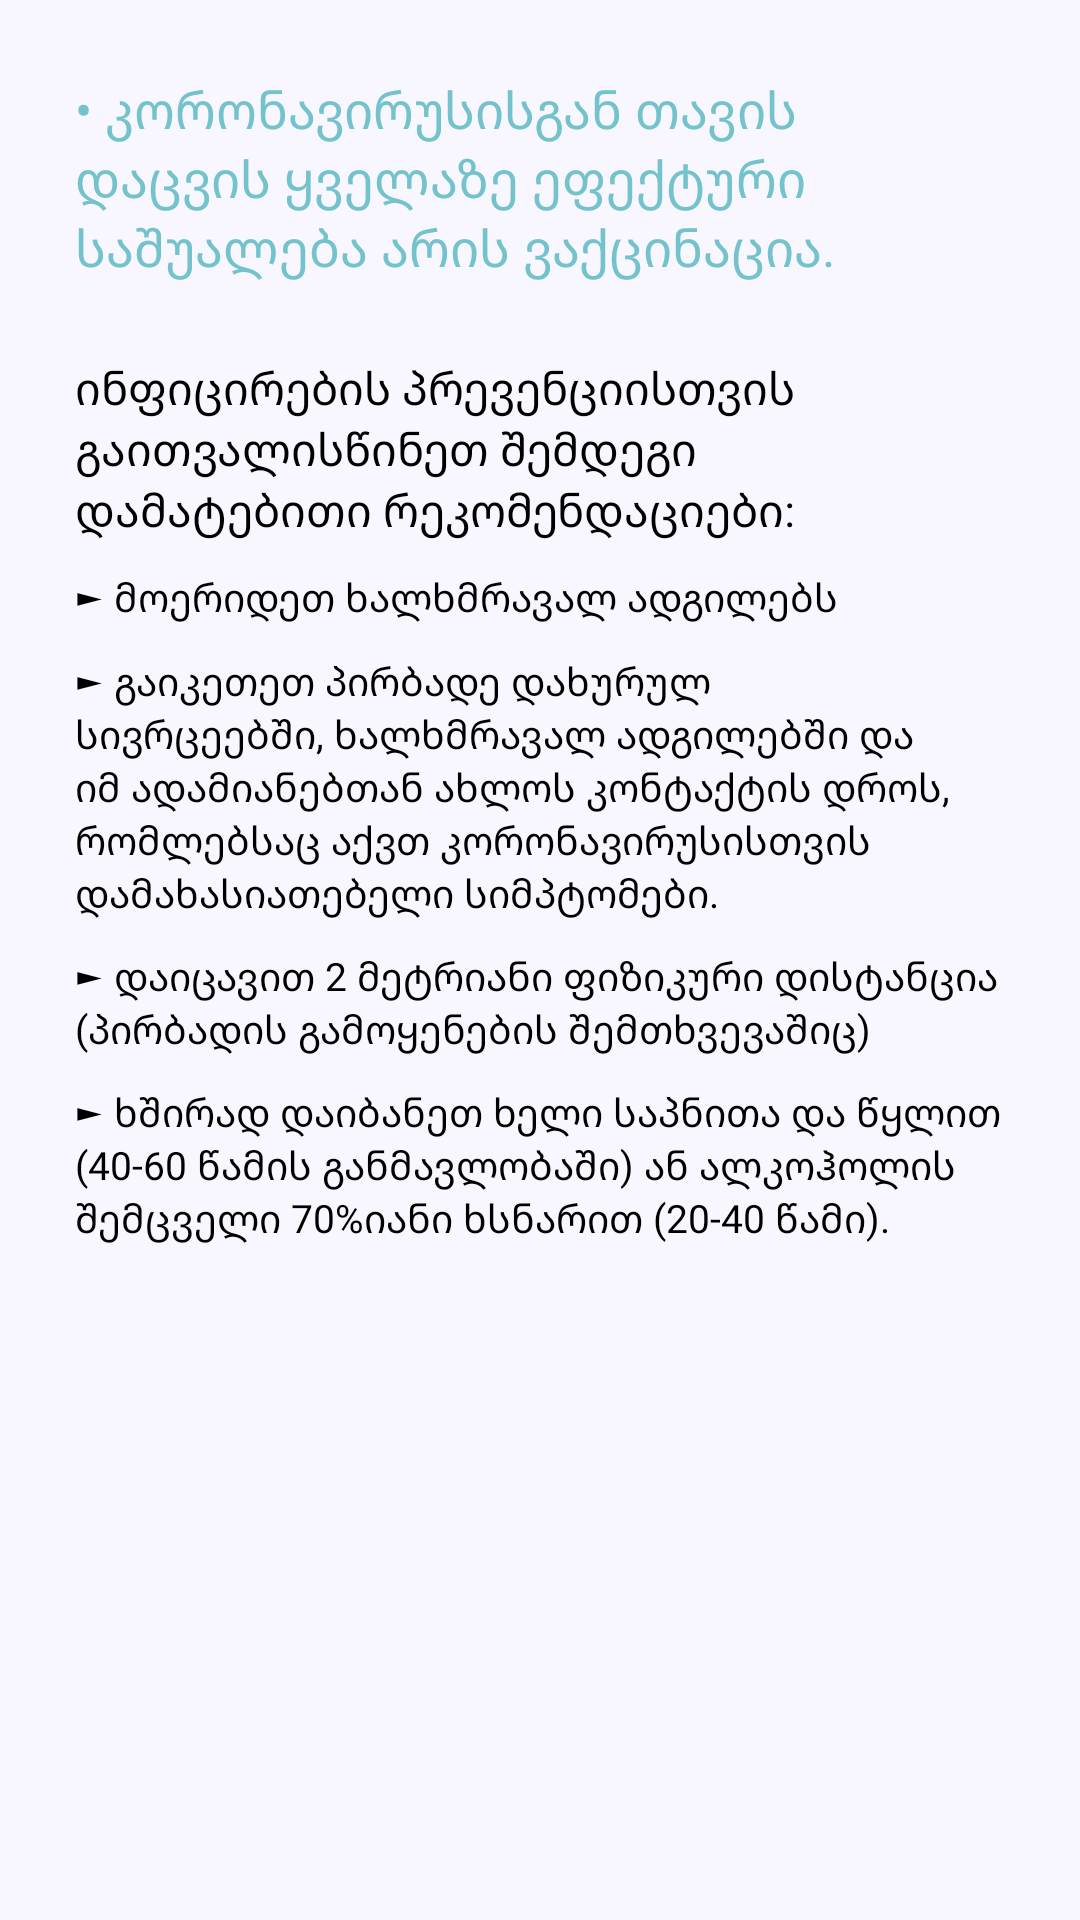

This screen was rendered from an Android layout file. Write that file and the resources it references.
<!-- AndroidManifest.xml: application theme Theme.MidExam -->
<!-- res/layout/fragment_recommendation.xml -->
<?xml version="1.0" encoding="utf-8"?>
<FrameLayout xmlns:android="http://schemas.android.com/apk/res/android"
    xmlns:tools="http://schemas.android.com/tools"
    android:layout_width="match_parent"
    android:layout_height="match_parent"
    android:background="#F8F7FF"
    android:orientation="vertical"
    tools:context=".fragments.RecommendationFragment">

    <LinearLayout
        android:layout_width="match_parent"
        android:layout_height="match_parent"
        android:layout_margin="25dp"
        android:orientation="vertical">

        <LinearLayout
            android:layout_width="match_parent"
            android:layout_height="wrap_content"
            android:orientation="vertical">

            <TextView
                android:layout_width="wrap_content"
                android:layout_height="wrap_content"
                android:fontFamily="@font/helveticaneuecapsbold"
                android:textColor="#73C2CC"
                android:textSize="17sp"
                android:text="@string/recommendation_headr"/>

            <TextView
                android:layout_width="wrap_content"
                android:layout_marginTop="25dp"
                android:layout_height="wrap_content"
                android:fontFamily="@font/helveticaneueroman"
                android:textColor="@color/black"
                android:textSize="15sp"
                android:text="@string/recommendation_list"/>


            <TextView
                android:layout_width="wrap_content"
                android:layout_marginTop="10dp"
                android:layout_height="wrap_content"
                android:fontFamily="@font/helveticaneueroman"
                android:textColor="@color/black"
                android:textSize="13sp"
                android:text="@string/recommendation_1"/>

            <TextView
                android:layout_width="wrap_content"
                android:layout_marginTop="10dp"
                android:layout_height="wrap_content"
                android:fontFamily="@font/helveticaneueroman"
                android:textColor="@color/black"
                android:textSize="13sp"
                android:text="@string/recommendation_2"/>

            <TextView
                android:layout_width="wrap_content"
                android:layout_marginTop="10dp"
                android:layout_height="wrap_content"
                android:fontFamily="@font/helveticaneueroman"
                android:textColor="@color/black"
                android:textSize="13sp"
                android:text="@string/recommendation_3"/>


            <TextView
                android:layout_width="wrap_content"
                android:layout_marginTop="10dp"
                android:layout_height="wrap_content"
                android:fontFamily="@font/helveticaneueroman"
                android:textColor="@color/black"
                android:textSize="13sp"
                android:text="@string/recommendation_4"/>


        </LinearLayout>

        <ImageView
            android:layout_width="150dp"
            android:layout_height="130dp"
            android:layout_marginTop="40dp"
            android:layout_gravity="center"
            android:background="@drawable/threedhand" />

    </LinearLayout>



</FrameLayout>
<!-- resources referenced by this layout -->
<resources>
  <string name="recommendation_1">► მოერიდეთ ხალხმრავალ ადგილებს</string>
  <string name="recommendation_2">► გაიკეთეთ პირბადე დახურულ სივრცეებში, ხალხმრავალ ადგილებში და იმ ადამიანებთან ახლოს კონტაქტის დროს, რომლებსაც აქვთ კორონავირუსისთვის დამახასიათებელი სიმპტომები.</string>
  <string name="recommendation_3">► დაიცავით 2 მეტრიანი ფიზიკური დისტანცია (პირბადის გამოყენების შემთხვევაშიც)</string>
  <string name="recommendation_4">► ხშირად დაიბანეთ ხელი საპნითა და წყლით (40-60 წამის განმავლობაში) ან ალკოჰოლის შემცველი 70%იანი ხსნარით (20-40 წამი).</string>
  <string name="recommendation_headr">• კორონავირუსისგან თავის დაცვის ყველაზე ეფექტური საშუალება არის ვაქცინაცია.</string>
  <string name="recommendation_list">ინფიცირების პრევენციისთვის გაითვალისწინეთ შემდეგი დამატებითი რეკომენდაციები:</string>
  <style name="Theme.MidExam" parent="Theme.MaterialComponents.DayNight.DarkActionBar">
          
          <item name="colorPrimary">#53B0BC</item>
          <item name="colorPrimaryVariant">#8C8C8C</item>
          <item name="colorOnPrimary">@color/white</item>
          
          <item name="colorSecondary">@color/teal_200</item>
          <item name="colorSecondaryVariant">@color/teal_700</item>
          <item name="colorOnSecondary">@color/black</item>
          
          <item name="android:statusBarColor" tools:targetApi="l">?attr/colorPrimaryVariant</item>
          
      </style>
  <!-- not gathered from this repository: default colours our renderer supplied (Android Studio template values) -->
  <color name="teal_200">#FF03DAC5</color>
  <color name="teal_700">#FF018786</color>
  <color name="black">#FF000000</color>
  <color name="white">#FFFFFFFF</color>
</resources>
